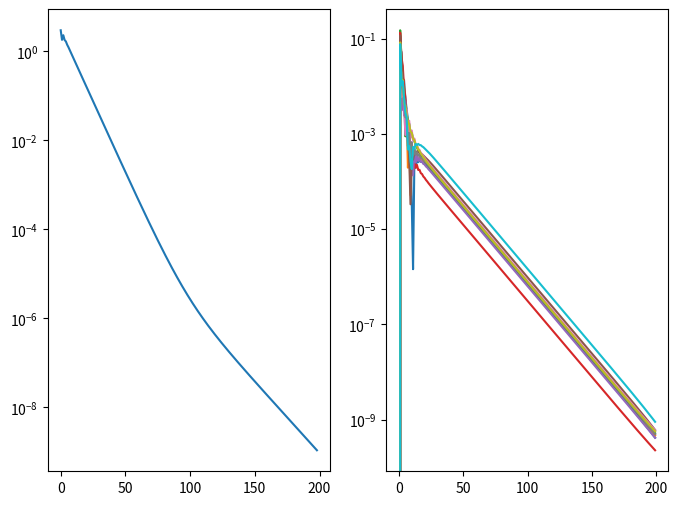

The matplotlib source for this figure:
import numpy as np
import networkx as nx
import matplotlib.pyplot as plt

np.random.seed(0)


def create_graph(NN, p_er):
    ONES = np.ones((NN, NN))
    while 1:
        G = nx.erdos_renyi_graph(NN, p_er)
        Adj = nx.adjacency_matrix(G).toarray()
        test = np.linalg.matrix_power(Adj + np.eye(NN), NN)
        if np.all(test > 0):
            break

    A = Adj + np.eye(NN)

    while any(abs(np.sum(A, axis=1) - 1) > 1e-10):
        A = A / (A @ ONES)
        A = A / (ONES.T @ A)
        A = np.abs(A)

    return Adj, A


def cost_fcn(zz, QQ, rr):
    val = 0.5 * QQ * (zz**2) + rr * zz
    grad = QQ * zz + rr
    return val, grad


NN = 10
Q = []
r = []

for i in range(NN):
    Q.append(np.random.uniform())
    r.append(np.random.normal())

Qcentr = sum(Q)
rcentr = sum(r)
z_opt = -rcentr / Qcentr
cost_opt, _ = cost_fcn(z_opt, Qcentr, rcentr)
# print(cost_opt)
# quit()

maxIters = 200
cost = np.zeros((maxIters))
z = np.zeros((maxIters, NN))
s = np.zeros((maxIters, NN))
for i in range(NN):
    _, s[0, i] = cost_fcn(z[0, i], Q[i], r[i])

Adj, A = create_graph(NN, 0.5)

# print(np.sum(A, axis=0))
# print(np.sum(A, axis=1))
# quit()


alpha = 0.1

for k in range(maxIters - 1):
    for i in range(NN):
        z[k + 1, i] = A[i, i] * z[k, i]
        N_i = np.nonzero(Adj[i])[0]
        for j in N_i:
            z[k + 1, i] += A[i, j] * z[k, j]

        z[k + 1, i] -= alpha * s[k, i]

    for i in range(NN):
        s[k + 1, i] = A[i, i] * s[k, i]
        N_i = np.nonzero(Adj[i])[0]
        for j in N_i:
            s[k + 1, i] += A[i, j] * s[k, j]

        _, grad_ell_i_new = cost_fcn(z[k + 1, i], Q[i], r[i])
        _, grad_ell_i_old = cost_fcn(z[k, i], Q[i], r[i])
        s[k + 1, i] += grad_ell_i_new - grad_ell_i_old

        ell_i, _ = cost_fcn(z[k, i], Q[i], r[i])
        cost[k] += ell_i

z_avg = np.mean(z, axis=1)

fig, axes = plt.subplots(figsize=(8, 6), nrows=1, ncols=2)
ax = axes[0]
ax.semilogy(np.arange(maxIters - 1), np.abs(cost[:-1] - cost_opt))
# ax.plot(np.arange(maxIters - 1), cost[:-1])
# ax.plot(np.arange(maxIters - 1), cost_opt * np.ones((maxIters - 1)), "r--")

ax = axes[1]
for i in range(NN):
    ax.semilogy(np.arange(maxIters), np.abs(z[:, i] - z_avg))
    # ax.plot(np.arange(maxIters), z[:, i] - z_avg)


plt.show()
